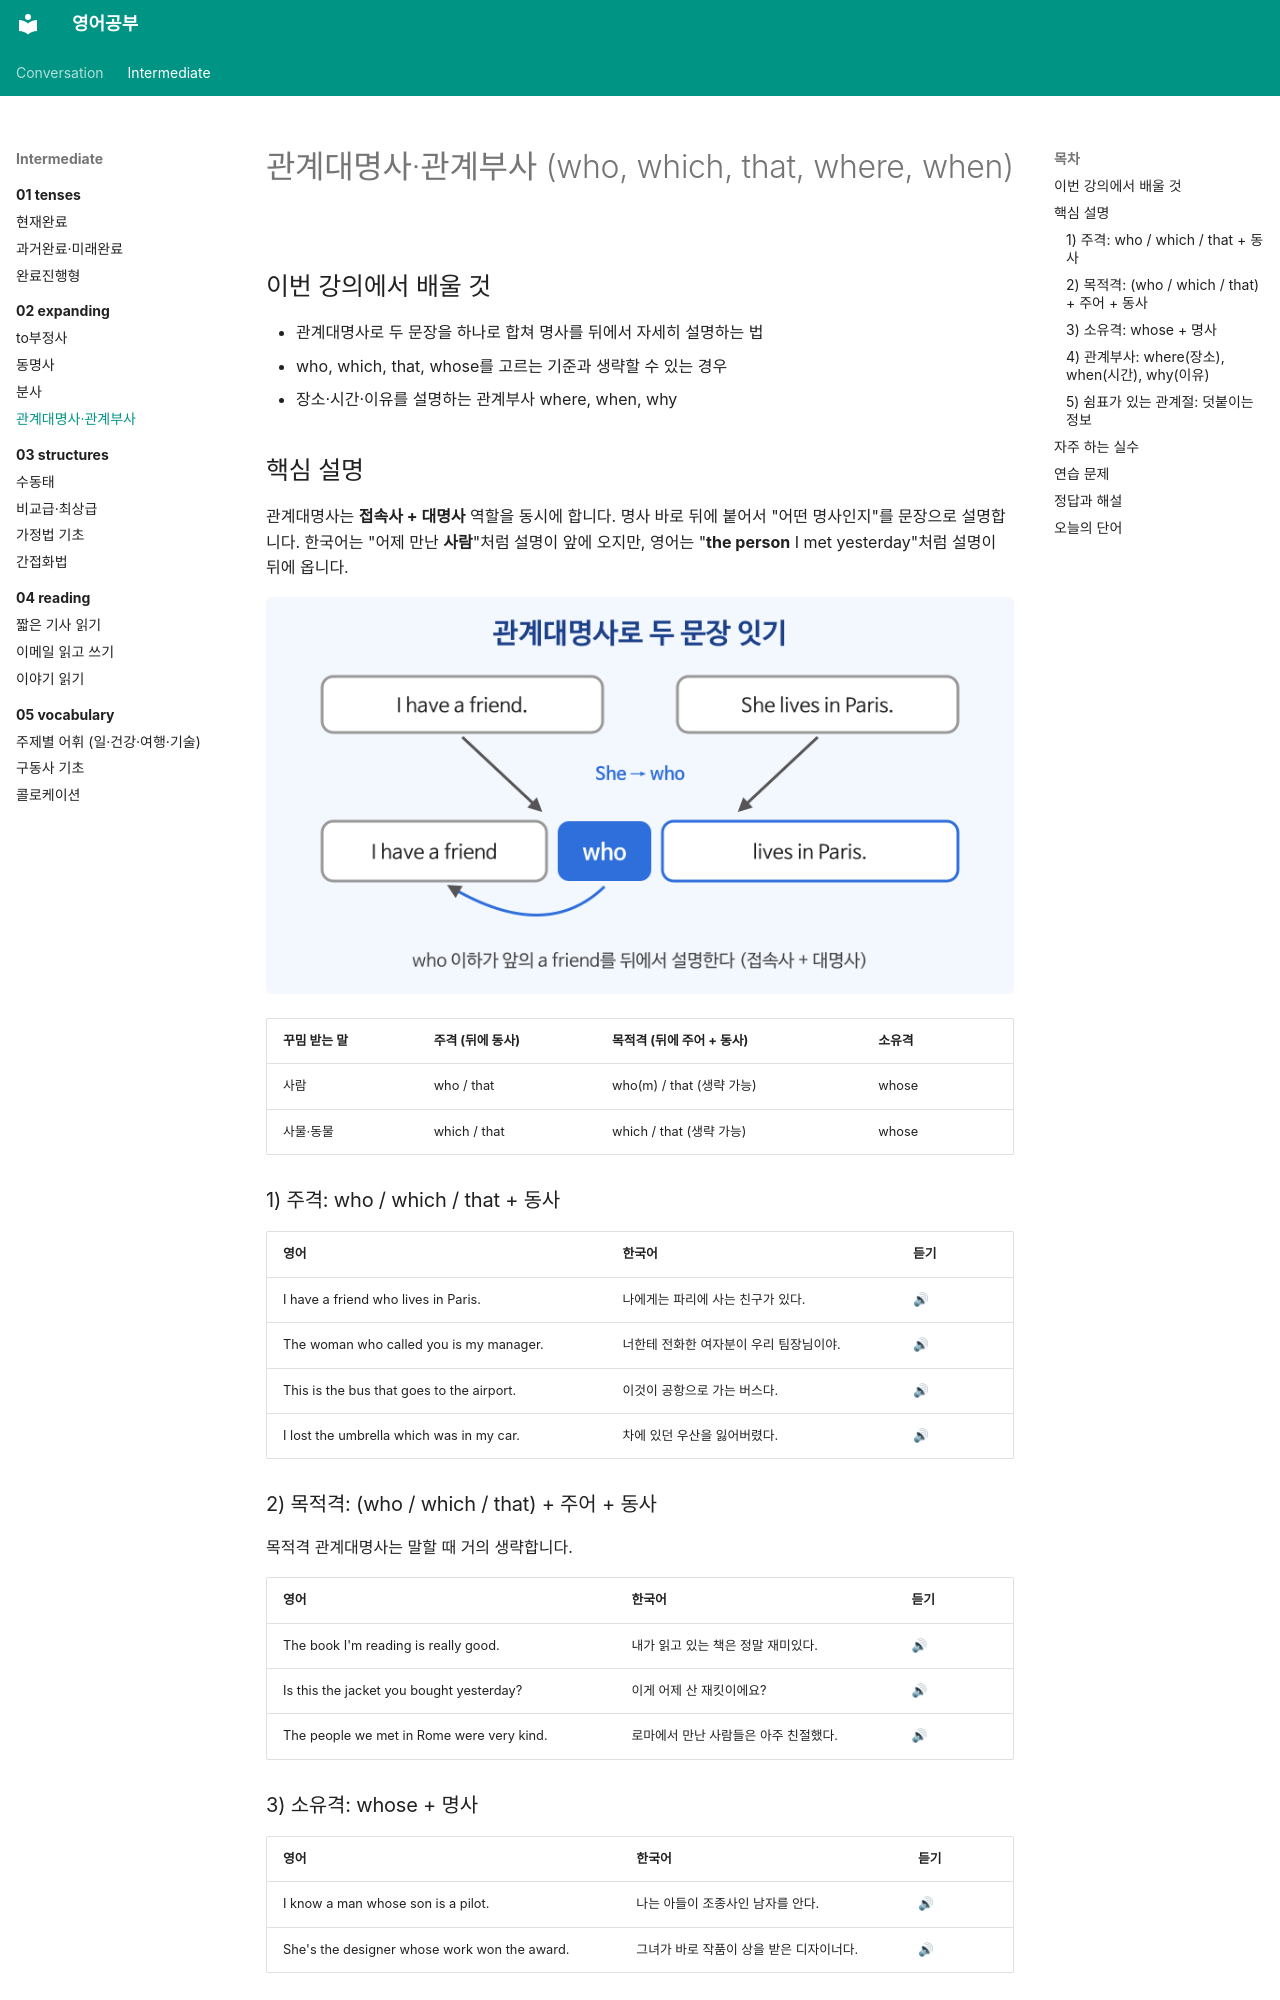

repository: goodhosup/english-study · page: intermediate/02-expanding/04-relative-clauses/index.html · generator: mkdocs

---
track: intermediate
chapter: 2
lesson: 4
title: 관계대명사·관계부사
tags: [문법, 관계사]
---

# 관계대명사·관계부사 (who, which, that, where, when)

## 이번 강의에서 배울 것

- 관계대명사로 두 문장을 하나로 합쳐 명사를 뒤에서 자세히 설명하는 법
- who, which, that, whose를 고르는 기준과 생략할 수 있는 경우
- 장소·시간·이유를 설명하는 관계부사 where, when, why

## 핵심 설명

관계대명사는 **접속사 + 대명사** 역할을 동시에 합니다. 명사 바로 뒤에 붙어서 "어떤 명사인지"를 문장으로 설명합니다. 한국어는 "어제 만난 **사람**"처럼 설명이 앞에 오지만, 영어는 "**the person** I met yesterday"처럼 설명이 뒤에 옵니다.

![두 문장 I have a friend와 She lives in Paris가 who로 연결되어 I have a friend who lives in Paris가 되는 과정을 그린 구조도](images/04-relative-clauses-1.png)

| 꾸밈 받는 말 | 주격 (뒤에 동사) | 목적격 (뒤에 주어 + 동사) | 소유격 |
|---|---|---|---|
| 사람 | who / that | who(m) / that (생략 가능) | whose |
| 사물·동물 | which / that | which / that (생략 가능) | whose |

### 1) 주격: who / which / that + 동사

| 영어 | 한국어 | 듣기 |
|---|---|---|
| I have a friend who lives in Paris. | 나에게는 파리에 사는 친구가 있다. | [🔊](audio/04-relative-clauses-01.mp3) |
| The woman who called you is my manager. | 너한테 전화한 여자분이 우리 팀장님이야. | [🔊](audio/04-relative-clauses-02.mp3) |
| This is the bus that goes to the airport. | 이것이 공항으로 가는 버스다. | [🔊](audio/04-relative-clauses-03.mp3) |
| I lost the umbrella which was in my car. | 차에 있던 우산을 잃어버렸다. | [🔊](audio/04-relative-clauses-04.mp3) |

### 2) 목적격: (who / which / that) + 주어 + 동사

목적격 관계대명사는 말할 때 거의 생략합니다.

| 영어 | 한국어 | 듣기 |
|---|---|---|
| The book I'm reading is really good. | 내가 읽고 있는 책은 정말 재미있다. | [🔊](audio/04-relative-clauses-05.mp3) |
| Is this the jacket you bought yesterday? | 이게 어제 산 재킷이에요? | [🔊](audio/04-relative-clauses-06.mp3) |
| The people we met in Rome were very kind. | 로마에서 만난 사람들은 아주 친절했다. | [🔊](audio/04-relative-clauses-07.mp3) |

### 3) 소유격: whose + 명사

| 영어 | 한국어 | 듣기 |
|---|---|---|
| I know a man whose son is a pilot. | 나는 아들이 조종사인 남자를 안다. | [🔊](audio/04-relative-clauses-08.mp3) |
| She's the designer whose work won the award. | 그녀가 바로 작품이 상을 받은 디자이너다. | [🔊](audio/04-relative-clauses-09.mp3) |
